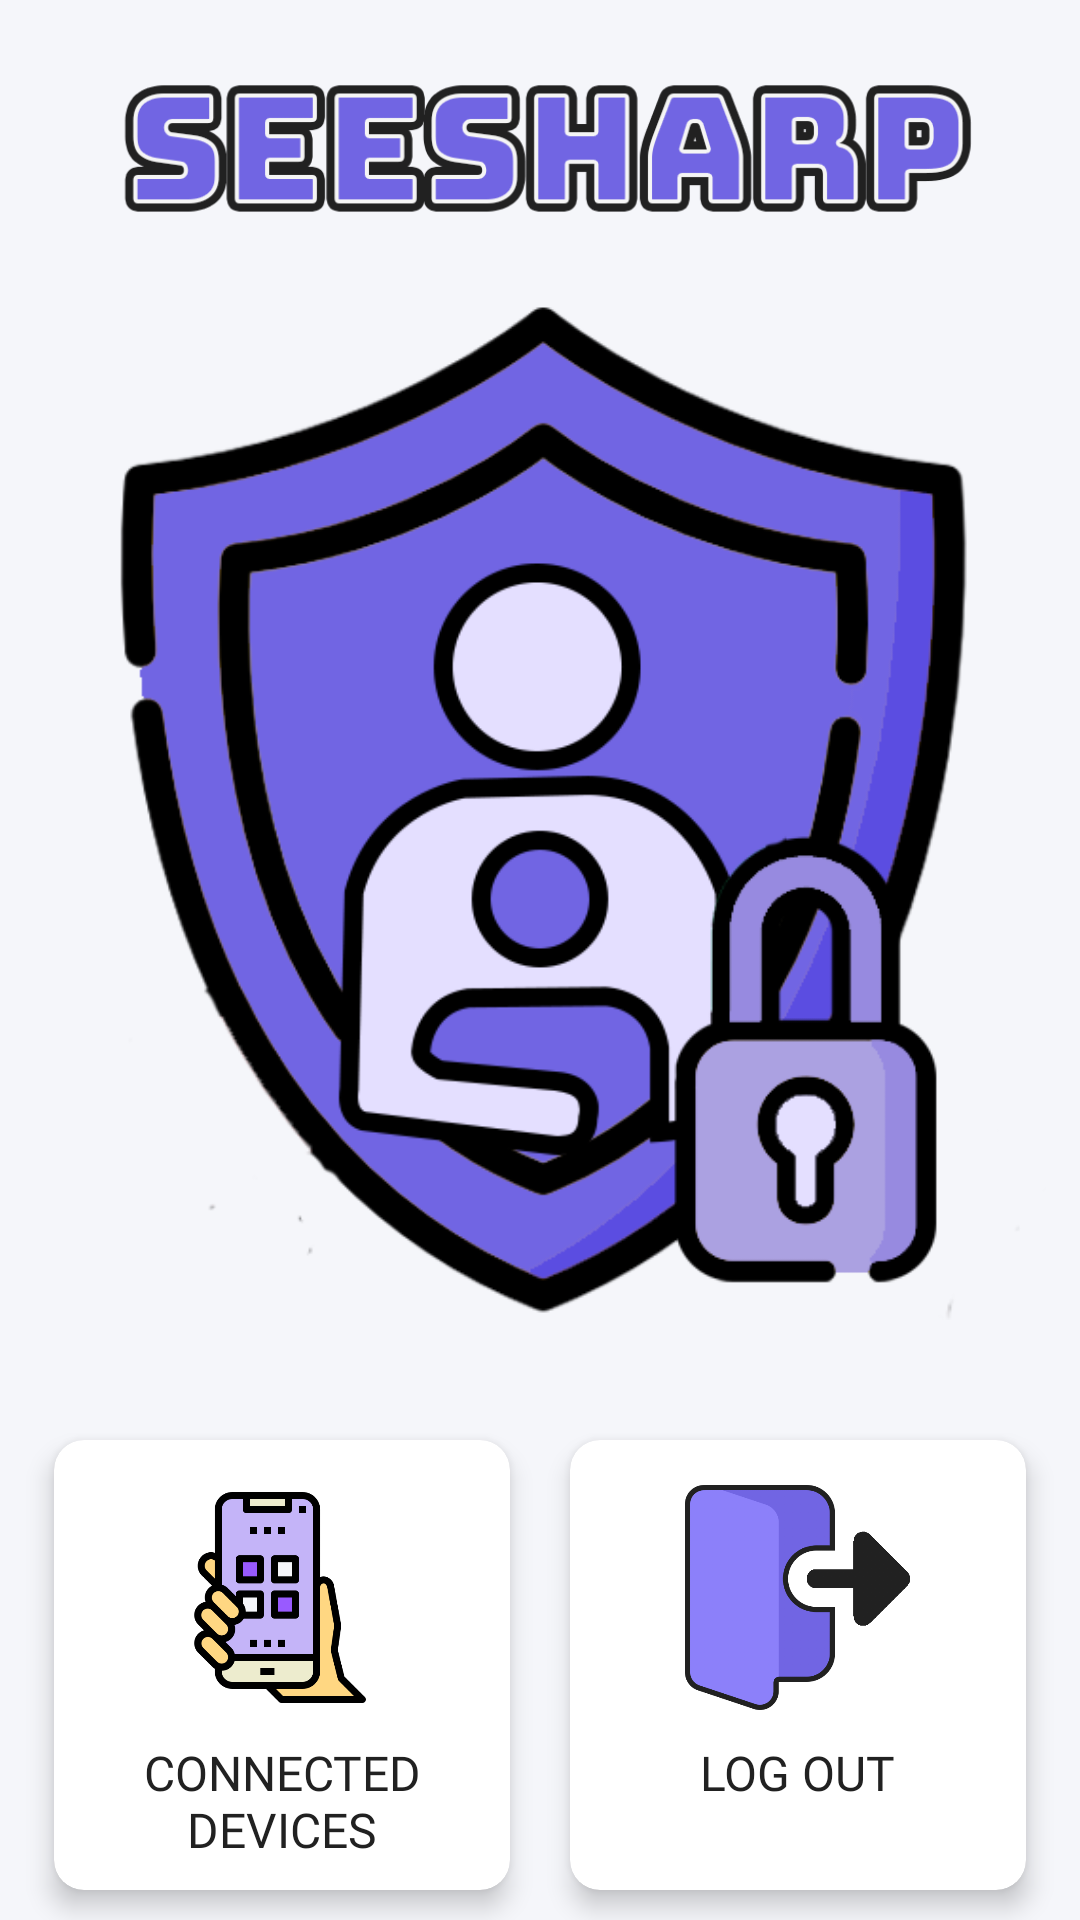

The Android layout XML behind this screen, and the referenced resources:
<!-- AndroidManifest.xml: application theme Theme.MaterialComponents.Light.NoActionBar -->
<!-- res/layout/activity_parent_logout.xml -->
<?xml version="1.0" encoding="utf-8"?>
<androidx.constraintlayout.widget.ConstraintLayout xmlns:android="http://schemas.android.com/apk/res/android"
    xmlns:app="http://schemas.android.com/apk/res-auto"
    xmlns:tools="http://schemas.android.com/tools"
    android:layout_width="match_parent"
    android:layout_height="match_parent"
    android:background="@color/purple_white"
    tools:context=".activities.parent.ParentLogoutActivity">

    <LinearLayout
        android:id="@+id/seesharp"
        android:layout_width="0dp"
        android:layout_height="wrap_content"
        android:background="@color/transparent"
        android:orientation="vertical"
        app:layout_constraintEnd_toEndOf="parent"
        app:layout_constraintStart_toStartOf="parent"
        app:layout_constraintTop_toTopOf="parent">

        <ImageView
            android:id="@+id/imageView4"
            android:layout_width="300dp"
            android:layout_height="100dp"
            android:layout_gravity="center"
            app:srcCompat="@drawable/seesharp" />

        <ImageView
            android:id="@+id/seesharp_logo"
            android:layout_width="340dp"
            android:layout_height="340dp"
            android:layout_gravity="center"
            app:srcCompat="@drawable/seesharp_logo" />

    </LinearLayout>

    <LinearLayout
        android:id="@+id/linearLayout3"
        android:layout_width="0dp"
        android:layout_height="wrap_content"
        android:layout_gravity="center"
        android:layout_marginTop="30dp"
        android:orientation="horizontal"
        android:paddingHorizontal="8dp"
        app:layout_constraintEnd_toEndOf="parent"
        app:layout_constraintStart_toStartOf="parent"
        app:layout_constraintTop_toBottomOf="@+id/seesharp">

        <androidx.cardview.widget.CardView
            android:id="@+id/connectedDevice_parent"
            android:layout_width="0dp"
            android:layout_height="150dp"
            android:layout_margin="10dp"
            android:layout_weight="1"
            android:clickable="true"
            app:cardBackgroundColor="@color/white"
            app:cardCornerRadius="10dp"
            app:cardElevation="5dp">

            <RelativeLayout
                android:layout_width="match_parent"
                android:layout_height="match_parent"
                android:elevation="10dp">

                <ImageView
                    android:id="@+id/imageView6"
                    android:layout_width="75dp"
                    android:layout_height="75dp"
                    android:layout_centerHorizontal="true"
                    android:layout_marginTop="15dp"
                    app:srcCompat="@drawable/test" />

                <TextView
                    android:id="@+id/textView5"
                    android:layout_width="wrap_content"
                    android:layout_height="wrap_content"
                    android:layout_below="@id/imageView6"
                    android:layout_centerHorizontal="true"
                    android:layout_marginTop="10dp"
                    android:fontFamily="@font/roboto_bold"
                    android:text="CONNECTED           DEVICES"
                    android:textAlignment="center"
                    android:textColor="@color/light_black"
                    android:textSize="16sp" />

            </RelativeLayout>
        </androidx.cardview.widget.CardView>

        <androidx.cardview.widget.CardView
            android:id="@+id/settings_parent"
            android:layout_width="0dp"
            android:layout_height="150dp"
            android:layout_margin="10dp"
            android:layout_weight="1"
            app:cardBackgroundColor="@color/white"
            app:cardCornerRadius="10dp"
            app:cardElevation="5dp">

            <RelativeLayout
                android:layout_width="match_parent"
                android:layout_height="match_parent">

                <ImageView
                    android:id="@+id/imageView7"
                    android:layout_width="75dp"
                    android:layout_height="75dp"
                    android:layout_centerHorizontal="true"
                    android:layout_marginTop="15dp"
                    app:srcCompat="@drawable/log_out" />

                <TextView
                    android:id="@+id/textView6"
                    android:layout_width="wrap_content"
                    android:layout_height="wrap_content"
                    android:layout_below="@id/imageView7"
                    android:layout_centerHorizontal="true"
                    android:layout_marginTop="10dp"
                    android:fontFamily="@font/roboto_bold"
                    android:text="LOG OUT"
                    android:textColor="@color/light_black"
                    android:textSize="16sp" />

                <TextView
                    android:id="@+id/webFilteringState"
                    android:layout_width="wrap_content"
                    android:layout_height="wrap_content"
                    android:layout_below="@+id/textView6"
                    android:layout_centerHorizontal="true"
                    android:layout_marginTop="2dp"
                    android:fontFamily="@font/roboto_bold"
                    android:textColor="@color/white"
                    android:textSize="14sp" />

            </RelativeLayout>
        </androidx.cardview.widget.CardView>
    </LinearLayout>
</androidx.constraintlayout.widget.ConstraintLayout>
<!-- resources referenced by this layout -->
<resources>
  <color name="light_black">#FF212121</color>
  <color name="purple_white">#FFf5f6fa</color>
  <color name="transparent">#00FFFFFF</color>
  <color name="white">#FFFFFFFF</color>
  <!-- drawable log_out: png bitmap (drawable-mdpi, 20188 bytes) -->
  <!-- drawable seesharp: png bitmap (drawable-mdpi, 21637 bytes) -->
  <!-- drawable seesharp_logo: png bitmap (drawable-mdpi, 62082 bytes) -->
  <!-- drawable test: png bitmap (drawable-mdpi, 16542 bytes) -->
</resources>
